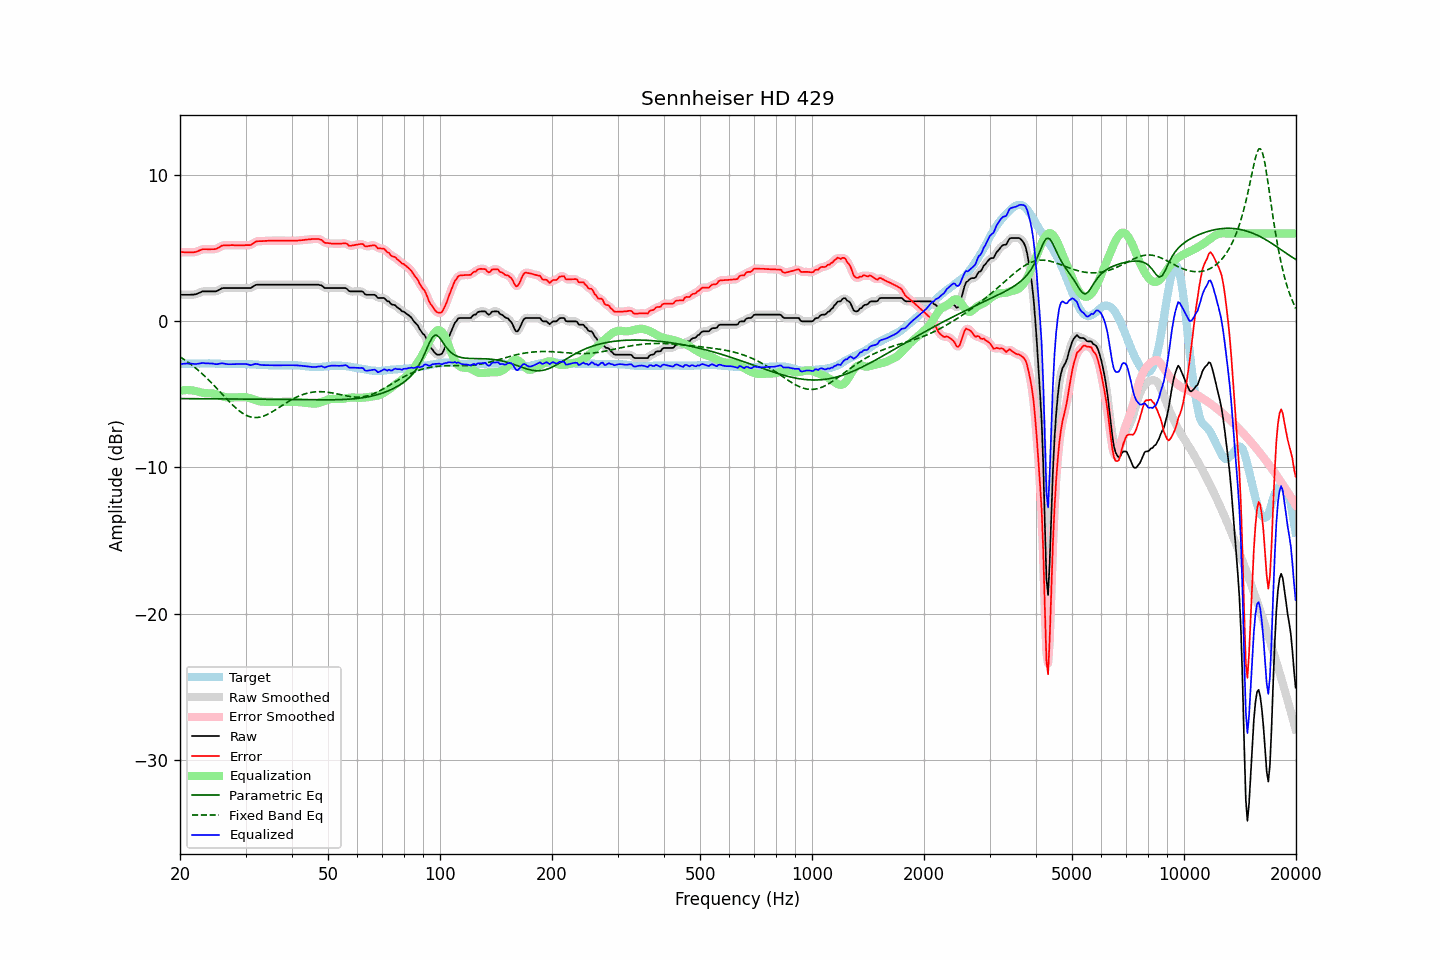

The table this chart was drawn from, first rows:
frequency, raw, error, smoothed, error_smoothed, equalization, parametric_eq, fixed_band_eq, equalized_raw, equalized_smoothed, target
20.00, 1.81, 4.73, 1.81, 4.73, -4.75, -5.29, -2.43, -2.94, -2.94, -2.92
20.20, 1.81, 4.73, 1.81, 4.73, -4.73, -5.29, -2.50, -2.92, -2.92, -2.92
20.40, 1.81, 4.73, 1.81, 4.73, -4.72, -5.29, -2.57, -2.91, -2.91, -2.92
20.61, 1.81, 4.72, 1.81, 4.72, -4.71, -5.29, -2.65, -2.90, -2.90, -2.91
20.81, 1.81, 4.72, 1.81, 4.72, -4.71, -5.29, -2.72, -2.89, -2.89, -2.91
21.02, 1.81, 4.72, 1.81, 4.72, -4.71, -5.29, -2.80, -2.89, -2.89, -2.91
21.23, 1.81, 4.72, 1.82, 4.72, -4.71, -5.29, -2.88, -2.90, -2.89, -2.91
21.44, 1.82, 4.72, 1.82, 4.72, -4.72, -5.29, -2.96, -2.89, -2.90, -2.90
21.66, 1.82, 4.72, 1.82, 4.72, -4.73, -5.29, -3.05, -2.91, -2.91, -2.90
21.87, 1.83, 4.73, 1.84, 4.73, -4.75, -5.29, -3.14, -2.92, -2.91, -2.90
22.09, 1.85, 4.75, 1.86, 4.75, -4.78, -5.29, -3.23, -2.92, -2.92, -2.90
22.31, 1.90, 4.79, 1.90, 4.79, -4.81, -5.30, -3.32, -2.90, -2.91, -2.89
22.54, 1.94, 4.84, 1.95, 4.84, -4.84, -5.30, -3.41, -2.89, -2.89, -2.90
22.76, 1.99, 4.88, 2.00, 4.88, -4.86, -5.30, -3.51, -2.87, -2.87, -2.89
22.99, 2.04, 4.93, 2.03, 4.92, -4.89, -5.30, -3.61, -2.85, -2.86, -2.89
23.22, 2.04, 4.93, 2.05, 4.93, -4.91, -5.30, -3.71, -2.87, -2.86, -2.89
23.45, 2.04, 4.93, 2.05, 4.93, -4.92, -5.30, -3.81, -2.88, -2.87, -2.89
23.69, 2.04, 4.93, 2.04, 4.93, -4.93, -5.30, -3.92, -2.88, -2.88, -2.89
23.92, 2.04, 4.92, 2.04, 4.93, -4.93, -5.30, -4.03, -2.88, -2.88, -2.88
24.16, 2.04, 4.93, 2.04, 4.93, -4.93, -5.30, -4.14, -2.88, -2.88, -2.89
24.40, 2.04, 4.93, 2.04, 4.93, -4.93, -5.30, -4.25, -2.89, -2.89, -2.89
24.65, 2.04, 4.93, 2.04, 4.93, -4.95, -5.30, -4.37, -2.91, -2.91, -2.89
24.89, 2.04, 4.94, 2.05, 4.94, -4.98, -5.30, -4.48, -2.93, -2.93, -2.90
25.14, 2.07, 4.97, 2.08, 4.98, -5.01, -5.31, -4.60, -2.94, -2.93, -2.90
25.39, 2.13, 5.04, 2.13, 5.04, -5.05, -5.31, -4.72, -2.91, -2.91, -2.91
25.65, 2.19, 5.10, 2.19, 5.10, -5.09, -5.31, -4.83, -2.89, -2.89, -2.91
25.91, 2.25, 5.17, 2.24, 5.16, -5.12, -5.31, -4.95, -2.87, -2.88, -2.92
26.16, 2.27, 5.19, 2.27, 5.19, -5.16, -5.31, -5.07, -2.88, -2.89, -2.92
26.43, 2.27, 5.20, 2.28, 5.20, -5.18, -5.31, -5.19, -2.91, -2.91, -2.93
26.69, 2.27, 5.20, 2.28, 5.20, -5.20, -5.31, -5.31, -2.93, -2.93, -2.93
26.96, 2.27, 5.20, 2.27, 5.20, -5.21, -5.31, -5.42, -2.94, -2.94, -2.93
27.23, 2.27, 5.20, 2.27, 5.20, -5.21, -5.31, -5.53, -2.94, -2.94, -2.93
27.50, 2.27, 5.21, 2.27, 5.21, -5.21, -5.31, -5.65, -2.94, -2.94, -2.94
27.77, 2.27, 5.21, 2.27, 5.21, -5.21, -5.31, -5.75, -2.93, -2.93, -2.94
28.05, 2.27, 5.20, 2.27, 5.20, -5.20, -5.32, -5.86, -2.93, -2.93, -2.93
28.33, 2.27, 5.20, 2.27, 5.20, -5.20, -5.32, -5.96, -2.93, -2.93, -2.93
28.62, 2.27, 5.20, 2.27, 5.20, -5.20, -5.32, -6.05, -2.93, -2.93, -2.93
28.90, 2.27, 5.20, 2.27, 5.20, -5.20, -5.32, -6.14, -2.93, -2.93, -2.93
29.19, 2.27, 5.20, 2.27, 5.20, -5.19, -5.32, -6.22, -2.92, -2.92, -2.93
29.48, 2.27, 5.20, 2.27, 5.20, -5.19, -5.32, -6.29, -2.92, -2.92, -2.93
29.78, 2.27, 5.20, 2.27, 5.20, -5.19, -5.32, -6.36, -2.92, -2.92, -2.93
30.08, 2.27, 5.21, 2.27, 5.21, -5.20, -5.32, -6.42, -2.92, -2.92, -2.94
30.38, 2.27, 5.21, 2.27, 5.20, -5.22, -5.32, -6.47, -2.94, -2.95, -2.94
30.68, 2.27, 5.21, 2.27, 5.21, -5.24, -5.33, -6.51, -2.97, -2.97, -2.94
30.99, 2.27, 5.22, 2.29, 5.24, -5.28, -5.33, -6.55, -3.00, -2.98, -2.95
31.30, 2.34, 5.29, 2.34, 5.29, -5.31, -5.33, -6.57, -2.97, -2.97, -2.95
31.61, 2.41, 5.37, 2.41, 5.36, -5.35, -5.33, -6.58, -2.94, -2.94, -2.96
31.93, 2.48, 5.44, 2.47, 5.43, -5.39, -5.33, -6.58, -2.91, -2.92, -2.96
32.24, 2.50, 5.47, 2.50, 5.47, -5.43, -5.33, -6.58, -2.92, -2.93, -2.97
32.57, 2.50, 5.48, 2.51, 5.48, -5.46, -5.33, -6.57, -2.96, -2.95, -2.98
32.89, 2.50, 5.48, 2.51, 5.48, -5.48, -5.33, -6.55, -2.98, -2.98, -2.98
33.22, 2.50, 5.48, 2.50, 5.48, -5.50, -5.34, -6.52, -2.99, -2.99, -2.98
33.55, 2.50, 5.49, 2.50, 5.49, -5.50, -5.34, -6.48, -3.00, -3.00, -2.99
33.89, 2.50, 5.50, 2.50, 5.50, -5.50, -5.34, -6.44, -3.00, -3.00, -3.00
34.23, 2.50, 5.50, 2.50, 5.50, -5.50, -5.34, -6.39, -3.00, -3.00, -3.00
34.57, 2.50, 5.51, 2.50, 5.51, -5.51, -5.34, -6.34, -3.00, -3.00, -3.01
34.92, 2.50, 5.51, 2.50, 5.51, -5.51, -5.34, -6.28, -3.00, -3.00, -3.01
35.27, 2.50, 5.51, 2.50, 5.51, -5.51, -5.34, -6.21, -3.01, -3.01, -3.01
35.62, 2.50, 5.51, 2.50, 5.51, -5.52, -5.34, -6.15, -3.01, -3.01, -3.01
35.97, 2.50, 5.52, 2.50, 5.52, -5.52, -5.35, -6.08, -3.01, -3.01, -3.02
... 635 more rows
